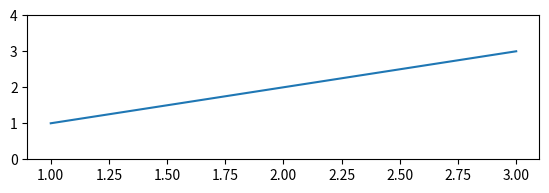

Write the Python code that produced this figure.
import matplotlib.pyplot as plt

#f, aax = plt.subplots(2, sharex=True)
#aax[0].plot([1,2,3],[1,1,1])
#aax[1].plot([1,2,3],[2,2,2])
#
#aax[0].set_ylim([0,4])
#aax[1].set_ylim([0,3])
#
#plt.show()
#

fig = plt.figure()
ax1 =fig.add_axes([0.1, 0.1, 0.8, 0.3])
ax1.plot([1,2,3],[1,2,3])
ax1.set_ylim([0,4])

plt.draw()
plt.show()

